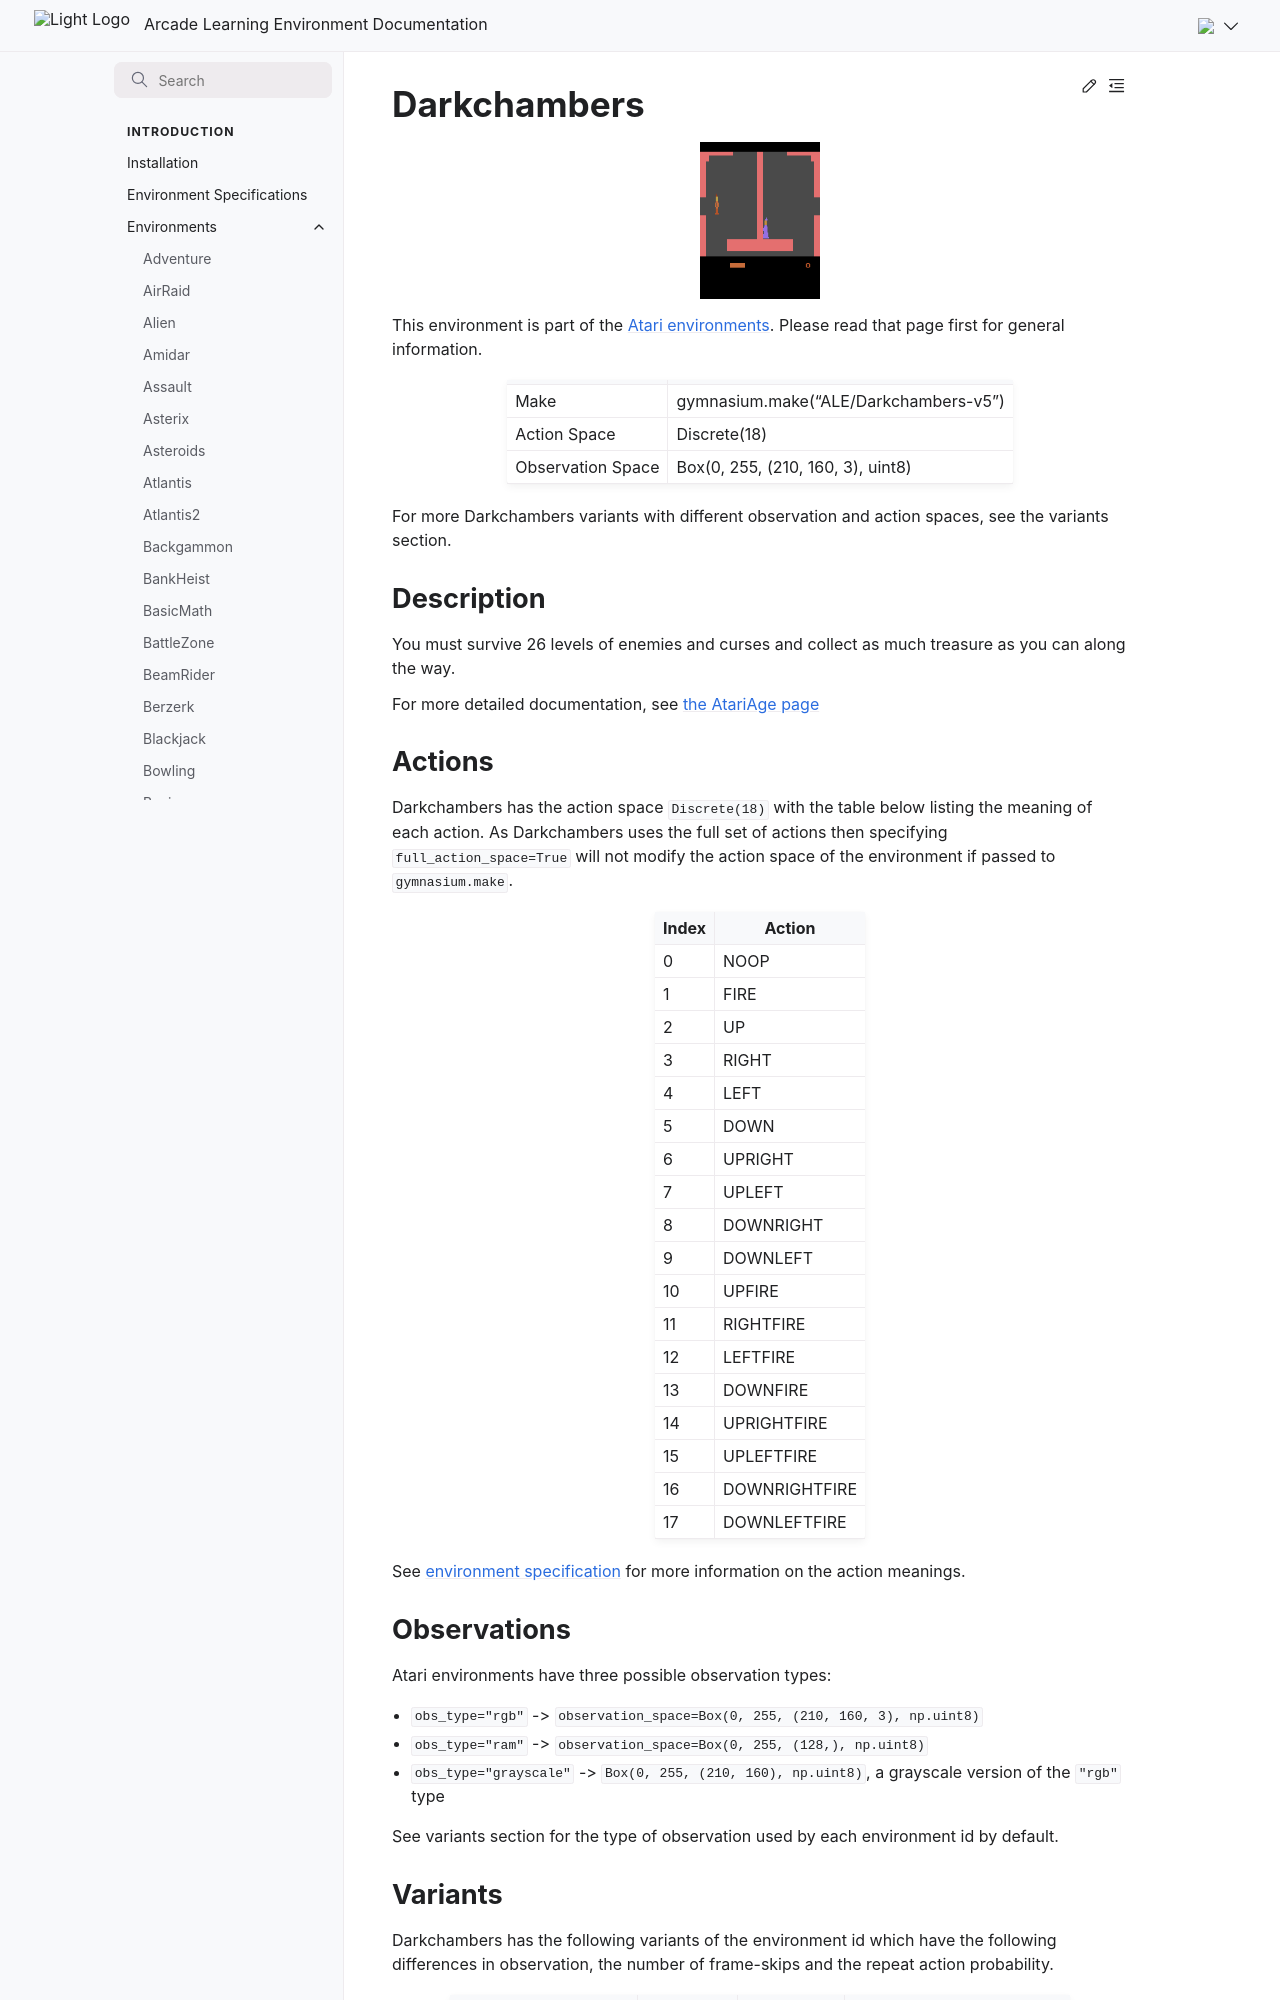

repository: Farama-Foundation/Arcade-Learning-Environment · page: main/environments/darkchambers/index.html · generator: sphinx

---
title: Darkchambers
---

# Darkchambers

```{figure} ../_static/videos/environments/darkchambers.gif
:width: 120px
:name: Darkchambers
```

This environment is part of the <a href='..'>Atari environments</a>. Please read that page first for general information.

|                   |                                       |
|-------------------|---------------------------------------|
| Make              | gymnasium.make("ALE/Darkchambers-v5") |
| Action Space      | Discrete(18)                          |
| Observation Space | Box(0, 255, (210, 160, 3), uint8)     |

For more Darkchambers variants with different observation and action spaces, see the variants section.

## Description

You must survive 26 levels of enemies and curses and collect as much treasure as you can along the way.

For more detailed documentation, see [the AtariAge page](https://atariage.com/manual_html_page.php?SoftwareLabelID=122)

## Actions

Darkchambers has the action space `Discrete(18)` with the table below listing the meaning of each action.
As Darkchambers uses the full set of actions then specifying `full_action_space=True` will not modify the action space of the environment if passed to `gymnasium.make`.

|   Index | Action        |
|---------|---------------|
|       0 | NOOP          |
|       1 | FIRE          |
|       2 | UP            |
|       3 | RIGHT         |
|       4 | LEFT          |
|       5 | DOWN          |
|       6 | UPRIGHT       |
|       7 | UPLEFT        |
|       8 | DOWNRIGHT     |
|       9 | DOWNLEFT      |
|      10 | UPFIRE        |
|      11 | RIGHTFIRE     |
|      12 | LEFTFIRE      |
|      13 | DOWNFIRE      |
|      14 | UPRIGHTFIRE   |
|      15 | UPLEFTFIRE    |
|      16 | DOWNRIGHTFIRE |
|      17 | DOWNLEFTFIRE  |

See [environment specification](../env-spec) for more information on the action meanings.

## Observations

Atari environments have three possible observation types:

- `obs_type="rgb"` -> `observation_space=Box(0, 255, (210, 160, 3), np.uint8)`
- `obs_type="ram"` -> `observation_space=Box(0, 255, (128,), np.uint8)`
- `obs_type="grayscale"` -> `Box(0, 255, (210, 160), np.uint8)`, a grayscale version of the `"rgb"` type

See variants section for the type of observation used by each environment id by default.
